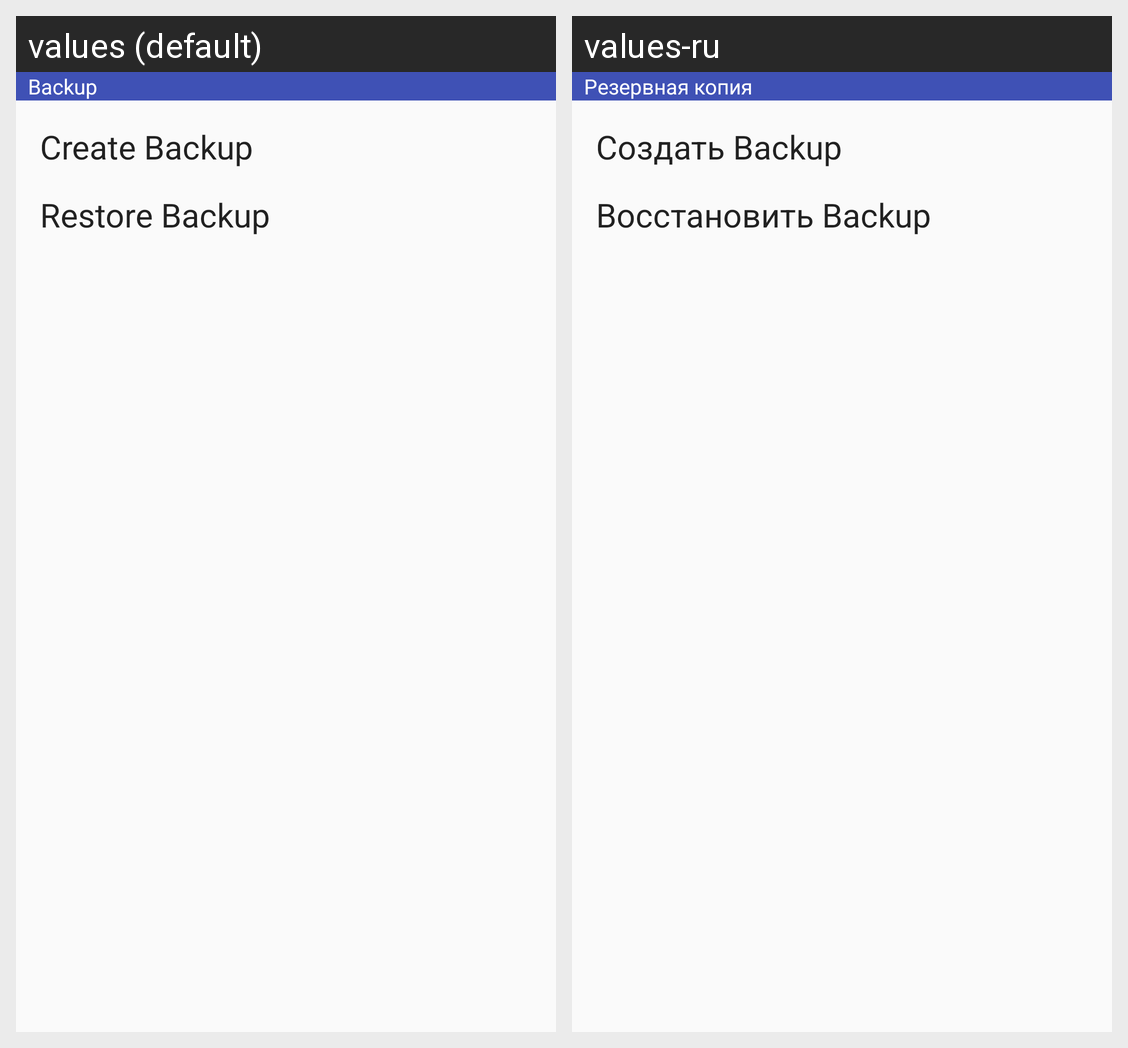

For this localized Android screen grid, give each drawn string resource with its value in every locale shown.
Android screen res/layout/fragment_settings.xml rendered under 2 locales, left to right: values (default), values-ru. Device: Nexus 5 (rendered at 1080×1920; each locale shown at half size, 540×960, under a caption strip naming it); theme AppTheme.NoActionBar.
Strings drawn on this screen, with the default value and each locale's value (text and hints the layout hard-codes, and strings that could not be matched under every locale, appear in the picture but are not listed):

backup
  values: Backup
  values-ru: Резервная копия

backup_create
  values: Create Backup
  values-ru: Создать Backup

backup_restore
  values: Restore Backup
  values-ru: Восстановить Backup
